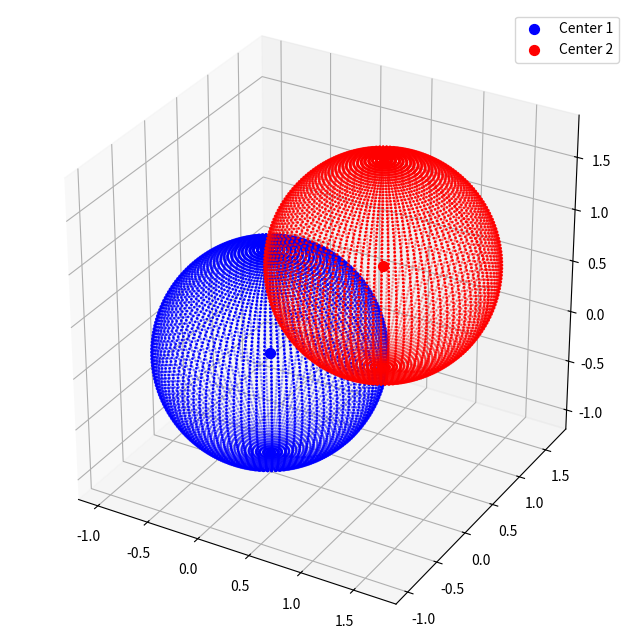

Reproduce this figure in Python.
import numpy as np
import matplotlib.pyplot as plt

def plot_two_offset_spheres(offset=(3, 1, 1)):
    fig = plt.figure(figsize=(8, 8))
    ax = fig.add_subplot(111, projection='3d')

    ax.set_box_aspect([1, 1, 1])

    r = 1
    u = np.linspace(0, 2 * np.pi, 100)
    v = np.linspace(0, np.pi, 100)
    u, v = np.meshgrid(u, v)
    u = u.flatten()
    v = v.flatten()

    x = r * np.cos(u) * np.sin(v)
    y = r * np.sin(u) * np.sin(v)
    z = r * np.cos(v)

    ax.scatter(x, y, z, color='blue', s=1)
    ax.scatter(0, 0, 0, color='blue', s=50, label='Center 1')

    x2 = x + offset[0]
    y2 = y + offset[1]
    z2 = z + offset[2]
    ax.scatter(x2, y2, z2, color='red', s=1)
    ax.scatter(offset[0], offset[1], offset[2], color='red', s=50, label='Center 2')

    ax.legend()
    plt.show()

plot_two_offset_spheres(offset=(0.7, 0.7, 0.7))
